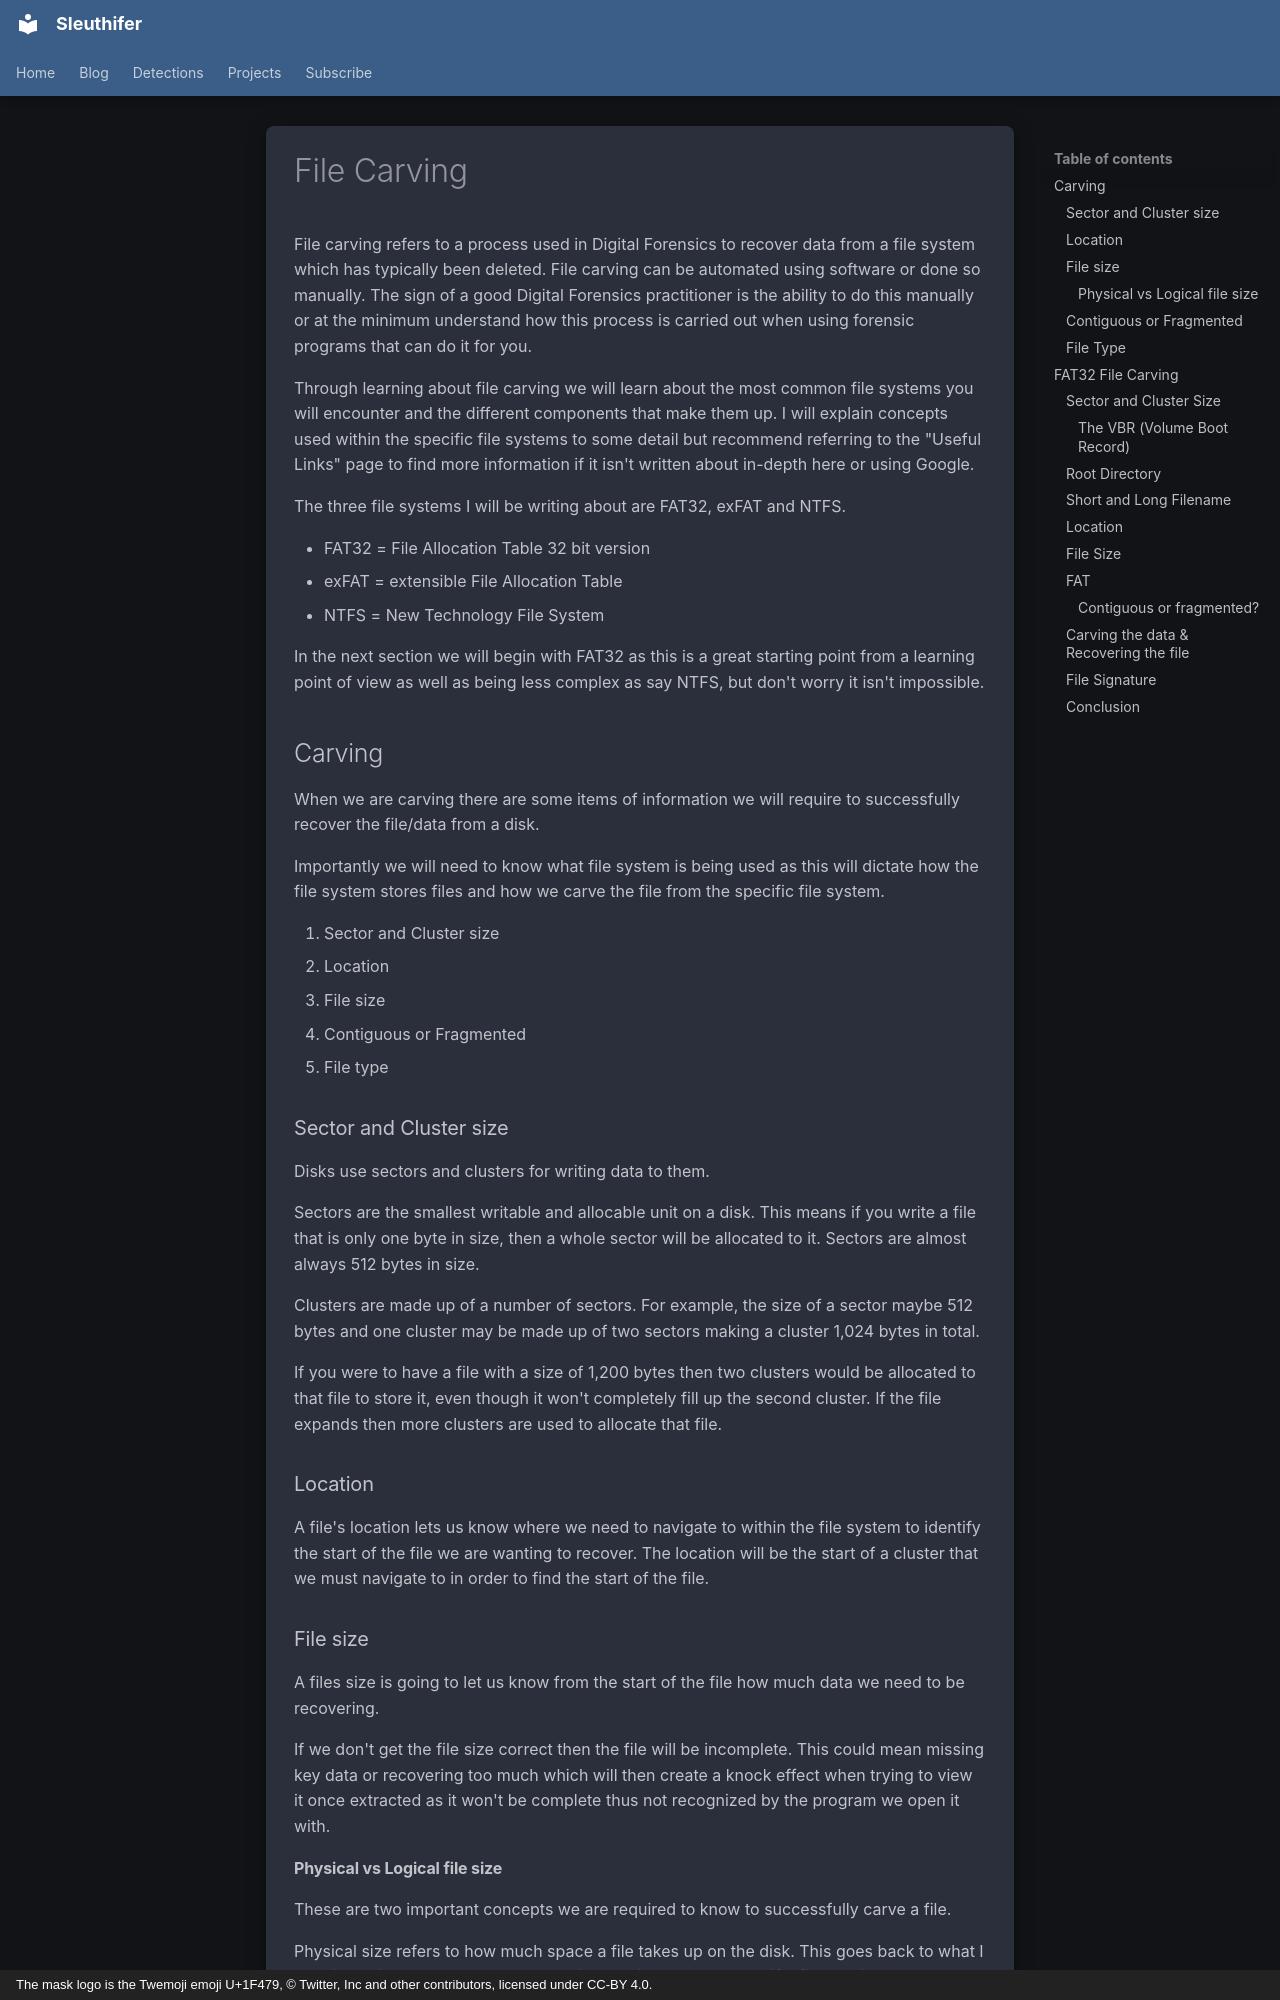

repository: rorywag/sleuthifer-blog · page: blog/posts/file-carving/index.html · generator: mkdocs · copyright: The mask logo is the Twemoji emoji U+1F479, © Twitter, Inc and other contributors, licensed under CC-BY 4.0.

---
date: 2020-10-19
categories:
  - Digital Forensics
slug: file-carving
description: >-
  File carving concepts (sectors, clusters, file size and fragmentation), then
  manually carving a deleted file from a FAT32 file system with FTK Imager.
seo_title: "Manual File Carving from FAT32 with FTK Imager"
---

# File Carving

File carving refers to a process used in Digital Forensics to recover data from a file system which has typically been deleted. File carving can be automated using software or done so manually. The sign of a good Digital Forensics practitioner is the ability to do this manually or at the minimum understand how this process is carried out when using forensic programs that can do it for you.

<!-- more -->

Through learning about file carving we will learn about the most common file systems you will encounter and the different components that make them up. I will explain concepts used within the specific file systems to some detail but recommend referring to the "Useful Links" page to find more information if it isn't written about in-depth here or using Google.

The three file systems I will be writing about are FAT32, exFAT and NTFS.

* FAT32 = File Allocation Table 32 bit version
* exFAT = extensible File Allocation Table
* NTFS = New Technology File System

In the next section we will begin with FAT32 as this is a great starting point from a learning point of view as well as being less complex as say NTFS, but don't worry it isn't impossible.

## Carving

When we are carving there are some items of information we will require to successfully recover the file/data from a disk.

Importantly we will need to know what file system is being used as this will dictate how the file system stores files and how we carve the file from the specific file system.&#x20;

1. Sector and Cluster size
2. Location
3. File size
4. Contiguous or Fragmented
5. File type
